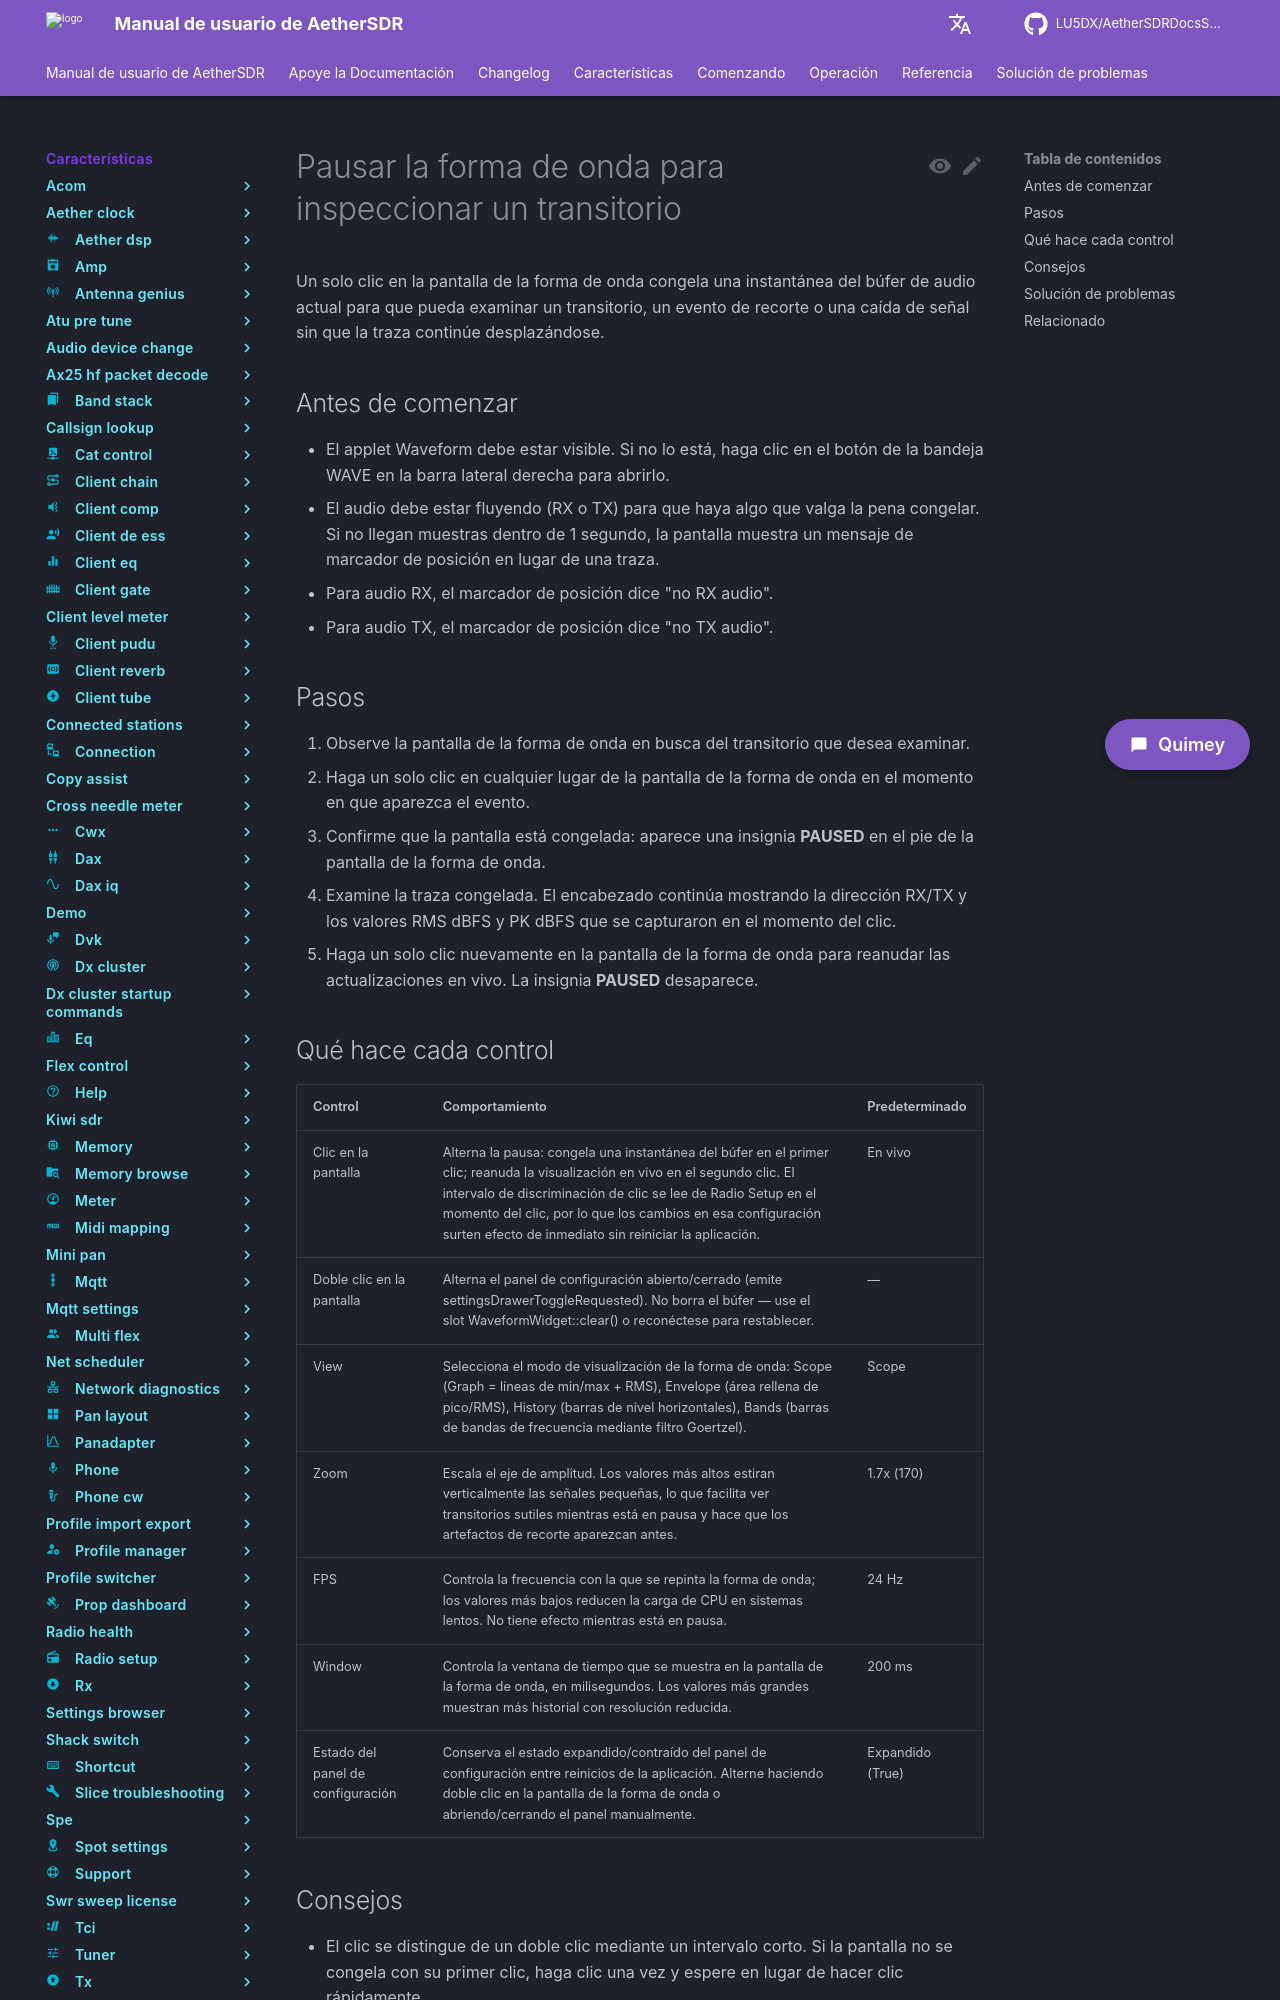

repository: LU5DX/AetherSDRDocsSpanish · page: 26.8.4/features/wave/pause-the-waveform-to-inspect-a-transient/index.html · generator: mkdocs

# Pausar la forma de onda para inspeccionar un transitorio

Un solo clic en la pantalla de la forma de onda congela una instantánea del búfer de audio actual para que pueda examinar un transitorio, un evento de recorte o una caída de señal sin que la traza continúe desplazándose.

## Antes de comenzar

- El applet Waveform debe estar visible. Si no lo está, haga clic en el botón de la bandeja WAVE en la barra lateral derecha para abrirlo.
- El audio debe estar fluyendo (RX o TX) para que haya algo que valga la pena congelar. Si no llegan muestras dentro de 1 segundo, la pantalla muestra un mensaje de marcador de posición en lugar de una traza.
  - Para audio RX, el marcador de posición dice "no RX audio".
  - Para audio TX, el marcador de posición dice "no TX audio".

## Pasos

1. Observe la pantalla de la forma de onda en busca del transitorio que desea examinar.
2. Haga un solo clic en cualquier lugar de la pantalla de la forma de onda en el momento en que aparezca el evento.
3. Confirme que la pantalla está congelada: aparece una insignia **PAUSED** en el pie de la pantalla de la forma de onda.
4. Examine la traza congelada. El encabezado continúa mostrando la dirección RX/TX y los valores RMS dBFS y PK dBFS que se capturaron en el momento del clic.
5. Haga un solo clic nuevamente en la pantalla de la forma de onda para reanudar las actualizaciones en vivo. La insignia **PAUSED** desaparece.
